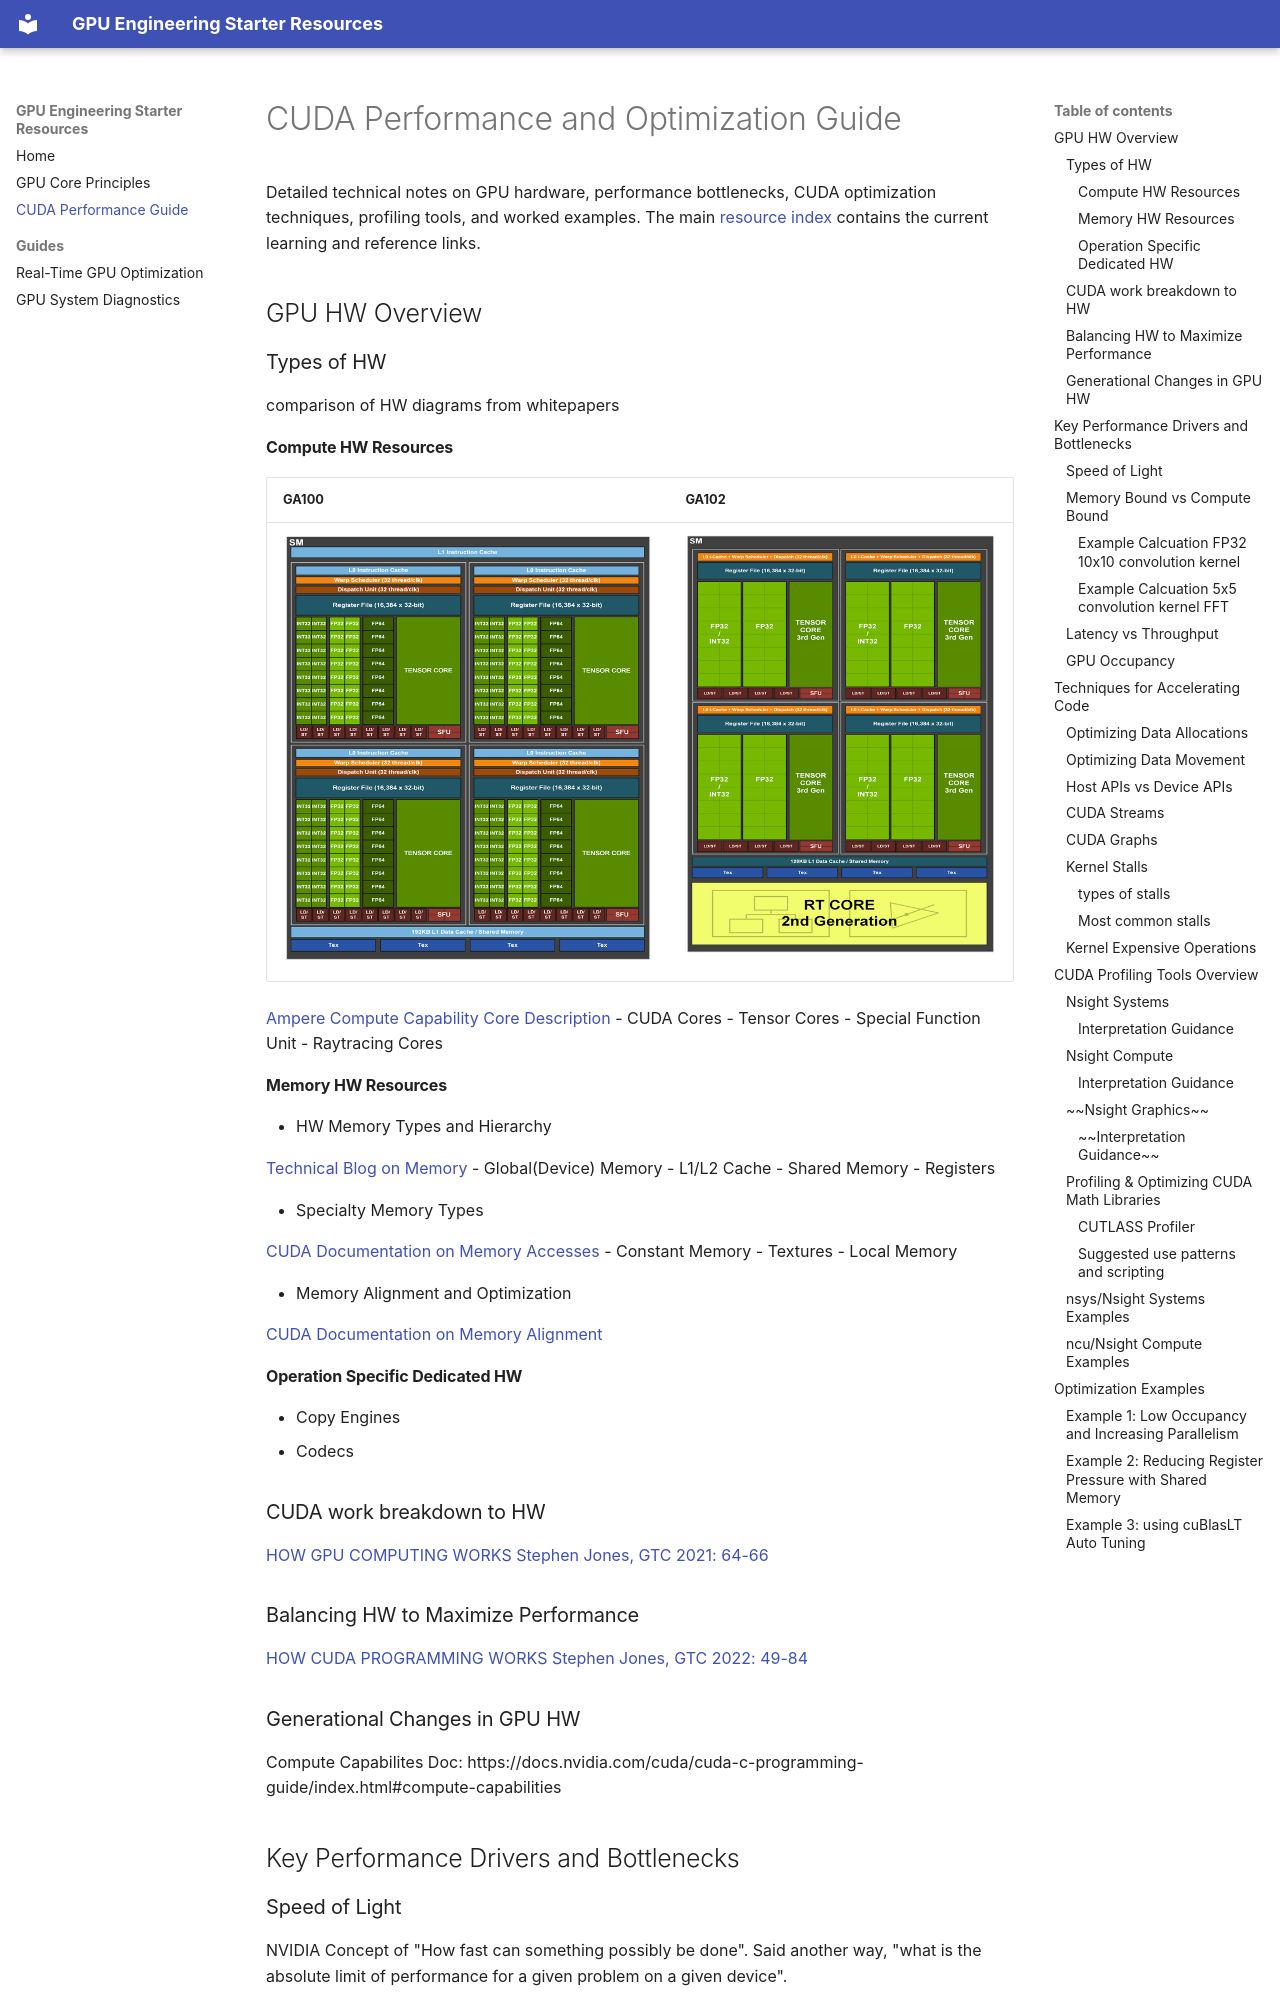

repository: tylera-nvidia/gpuStarterResources · page: cuda-performance-guide/index.html · generator: mkdocs

# CUDA Performance and Optimization Guide

Detailed technical notes on GPU hardware, performance bottlenecks, CUDA optimization techniques, profiling tools, and worked examples. The main [resource index](https://github.com/tylera-nvidia/gpuStarterResources#readme) contains the current learning and reference links.

## GPU HW Overview
### Types of HW
comparison of HW diagrams from whitepapers
#### Compute HW Resources
| GA100                                |                                 GA102   |
| --------                             |                                 ------- |
| ![image](images/GA100_SM_BLOCK.png)  |  ![image](images/GA102_SM_BLOCK.png)    |

[Ampere Compute Capability Core Description](https://docs.nvidia.com/cuda/cuda-c-programming-guide/index.html#compute-capability-8-x)
- CUDA Cores
- Tensor Cores
- Special Function Unit
- Raytracing Cores
#### Memory HW Resources

- HW Memory Types and Hierarchy

  [Technical Blog on Memory](https://developer.nvidia.com/blog/cuda-refresher-cuda-programming-model/)
  - Global(Device) Memory
  - L1/L2 Cache
  - Shared Memory
  - Registers

- Specialty Memory Types

  [CUDA Documentation on Memory Accesses](https://docs.nvidia.com/cuda/cuda-c-programming-guide/index.html#device-memory-accesses)
  - Constant Memory
  - Textures
  - Local Memory

- Memory Alignment and Optimization

  [CUDA Documentation on Memory Alignment](https://docs.nvidia.com/cuda/cuda-c-programming-guide/index.html#device-memory-accesses)


#### Operation Specific Dedicated HW
- Copy Engines
- Codecs

### CUDA work breakdown to HW
[HOW GPU COMPUTING WORKS Stephen Jones, GTC 2021: 64-66](https://www.nvidia.com/en-us/on-demand/session/gtcspring21-s31151/)
### Balancing HW to Maximize Performance
[HOW CUDA PROGRAMMING WORKS Stephen Jones, GTC 2022: 49-84](https://www.nvidia.com/en-us/on-demand/session/gtcfall22-a41101/)
### Generational Changes in GPU HW
Compute Capabilites Doc: https://docs.nvidia.com/cuda/cuda-c-programming-guide/index.html#compute-capabilities

<!----------------------------  SoL Section  ---------------------------------->
## Key Performance Drivers and Bottlenecks
### Speed of Light
NVIDIA Concept of "How fast can something possibly be done". Said another way, "what is the absolute limit of performance for a given problem on a given device".

Very useful to use SoL as a metric to understand your current solution. To calcualte SoL, you need to understand the ype of compute you have, the type and size of data it requries, and the relatiosnhip of the data and compute relative to each data. This, combined with the possible FLOPS/bandwidth of a system can establish a possible SoL for a given problem. This SoL can then be used as a metric for your own solutions.

Often we use CUB or other highly optimized CUDA libraries as a default "SoL", however in many cases those may still be some percent off true SoL.
